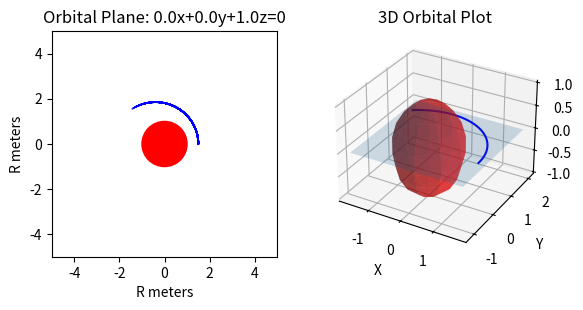

Here is the Python script that generated this plot:
import numpy as np
import matplotlib.pyplot as plt
import scipy.integrate as integrate
from scipy.spatial.transform import Rotation

###################### Initial Setup #######################
M = 6.42e23
G = 6.6743e-11
R = 3396.2e3 #Number in km

initPos = [1.5,0,0] #In terms of planetary Radius, in orthogonal directions x,y,z
initVel = [0,1,0] #ratio of orthogonal directions x,y,z
orbitalT = 5000 #Time to simulate
dt = 1 #Time step
type = "Verlet" #Approximation Type to use
percentageOfCircular = 1.1 #Ratio of initial velocity to velocity required for circular orbit
scenario = 0 #Which scenario is being considered. Only need to change for scenario 1


def updateAccelerationVector(pos):
    posUnit = (1/np.linalg.norm(pos))*pos
    accel = -(G*M)/(np.linalg.norm(pos)**2) * posUnit
    return accel

#Integral to compute
def integrand(x):
    return (1/np.sqrt(2*G*M))*np.sqrt((posMagnitude*R*x)/(posMagnitude*R-x))

#With help from https://stackoverflow.com/questions/6802577/rotation-of-3d-vector
    
def transformPoints(angle,position,axis, flipAxis = 1):
    transformedPoints = np.empty_like(position)
    if np.linalg.norm(axis) != 1:
        axis = axis/np.linalg.norm(axis)
    if angle != 0:
        rotationObject = Rotation.from_rotvec(flipAxis*angle*axis)
        for i,point in enumerate(position):
            transformedPoints[i] = rotationObject.apply(point)
    else:
        transformedPoints = position
    if abs(transformedPoints[-1][2]) > 1e-3:
        print("Flip")
        transformedPoints = transformPoints(angle, position, axis, -1*flipAxis)
    
    return transformedPoints

def transformFor2D(position, normalToPlane):
    lineOfIntersect = np.cross([0,0,1],normalToPlane)
    lineOfIntersect = 1/np.linalg.norm(lineOfIntersect)*lineOfIntersect

    angle = np.arccos(np.dot([0,0,1],normalToPlane))
    if angle > np.pi/2:
        angle = np.pi-angle
    return transformPoints(angle, position, lineOfIntersect)

def PlotTrajectory2D(ax,position, normalToPlane):
    transformedPoints = transformFor2D(position, normalToPlane)
    
    xCoord = np.empty(len(transformedPoints))
    yCoord = np.empty(len(transformedPoints))
    alphas = np.empty(len(transformedPoints))
    cmap = np.empty((len(transformedPoints),3))
    
    for i,point in enumerate(transformedPoints):
        xCoord[i] = point[0]/R
        yCoord[i] = point[1]/R
        #print(1-(i/len(transformedPoints)))
        alphas[i] = 1-(i/len(transformedPoints))

        if altitude[i]<=0:
            cmap[i] = [1,1,0]
        else:
            cmap[i] = [0,0,1]
    planet = plt.Circle((0,0), radius = 1, color = "red")
    ax.add_artist(planet)
    ax.scatter(xCoord, yCoord,s=0.05,  c=cmap, alpha=alphas, label="trajectory", marker="o")
    ax.set_xlim(-5,5)
    ax.set_ylim(-5,5)
    ax.set_aspect(1)
    ax.set_xlabel("R meters")
    ax.set_ylabel("R meters")
    ax.set_title("Orbital Plane: {:.1f}x+{:.1f}y+{:.1f}z=0".format(normalToPlane[0], normalToPlane[1], normalToPlane[2]))

def PlotTrajectory3D(ax,position):
    xCoord = np.empty(len(position))
    yCoord = np.empty(len(position))
    zCoord = np.empty(len(position))
    for i,point in enumerate(position):
            xCoord[i] = point[0]/R
            yCoord[i] = point[1]/R
            zCoord[i] = point[2]/R
    ax.plot(xCoord, yCoord, zCoord, color="blue")
    ax.set_xlabel("X")
    ax.set_ylabel("Y")
    ax.set_zlabel("Z")
    ax.set_title("3D Orbital Plot")

def plotSphere(ax):
    #Set up sphere
    phi,theta = np.mgrid[0.0:np.pi:10j, 0.0:2*np.pi:10j]
    x=np.sin(phi)*np.cos(theta)
    y=np.sin(phi)*np.sin(theta)
    z=np.cos(phi)
    ax.plot_surface(x,y,z,rstride=1,cstride=1, alpha = 0.5, color = "red")

def plotPlane(ax, normalToPlane):
    A = normalToPlane[0]
    B = normalToPlane[1]
    C = normalToPlane[2]
    D = 0

    x=np.linspace(ax.get_xlim()[0], ax.get_xlim()[1], 5)
    y=np.linspace(ax.get_ylim()[0], ax.get_ylim()[1], 5)

    X,Y = np.meshgrid(x,y)

    Z = 1/C * (D-A*X-B*Y)
    ax.plot_surface(X,Y,Z, alpha = 0.2)
    


#######################Start of program#############################################
posMagnitude = np.linalg.norm(initPos)
analyticT = integrate.quad(integrand, R, posMagnitude*R)[0]
vCircular = np.sqrt(G*M /(posMagnitude*R))
vEscape = np.sqrt(2*G*M/(posMagnitude*R))
if scenario == 1:
    velocityMagnitude = 0
else:
    velocityMagnitude=vCircular * percentageOfCircular

print(velocityMagnitude)

############ Set up Time #############
t_array = np.arange(0, orbitalT, dt)


############ Set Up iterators ############
approximateT = 0
position = np.zeros((len(t_array),3))
position[0] = np.array(initPos)*R
velocity = np.zeros((len(t_array),3))
velocity[0] = np.array(initVel)/np.linalg.norm(initVel)*velocityMagnitude
#Altitude in terms of planetary Radius
altitude = np.zeros(len(t_array))
normalToPlane = np.empty(3)

########### Perform Estimations ############
if(type == "Euler"):
    for i,t in enumerate(t_array):
        altitude[i] = np.linalg.norm(position[i])/R - 1
        if (i+1) < len(t_array): 
            accelerationVector = updateAccelerationVector(position[i])
            position[i+1] = position[i] + dt * velocity[i]
            velocity[i+1] = velocity[i] + dt * accelerationVector
        else:
            approximateT = t
            normalToPlane = np.cross(initPos,position[int(len(t_array)/2)])
            normalToPlane = 1/np.linalg.norm(normalToPlane) * normalToPlane
            break

        #Handle scenario 1 case
        if scenario == 1 and altitude[i] <= 0:
            approximateT = t
            break

elif(type == "Verlet"):
    for i,t in enumerate(t_array):
        altitude[i] = np.linalg.norm(position[i]/R) - 1
        if i==0:
            position[i+1] = position[i]+dt*velocity[i]
        elif (i+1) < len(t_array):
            accelerationVector = updateAccelerationVector(position[i])
            position[i+1] = 2*position[i]-position[i-1]+accelerationVector*(dt**2)
            velocity[i] = (1/(2*dt)) * (position[i+1]-position[i-1])
        else:
            approximateT = t
            normalToPlane = np.cross(initPos,position[int(len(t_array)/2)])
            normalToPlane = 1/np.linalg.norm(normalToPlane) * normalToPlane
            break

        #Handle scenario 1 case
        if scenario == 1 and altitude[i] <= 0:
            approximateT = t
            break
else:
    raise Exception("Please select either Euler or Verlet type")

################ Plot Graphs #######################
fig = plt.figure()

if scenario == 1:
    plt.plot(t_array, altitude, label = "Approximate Solution: t = {}".format(approximateT), color = "blue")
    plt.vlines(analyticT,ymin=0, ymax=posMagnitude-1, linestyles="dashed", label="Analytical Solution: t = {:.1f}".format(analyticT), color = "red")
    plt.grid()
    plt.legend()
    plt.title("{} Approximation of Straight Down Descent Altitude with dt = {}".format(type, dt))
else:
    ## 2D Plot ##
    ax = fig.add_subplot(1,2,1)
    PlotTrajectory2D(ax,position, normalToPlane)

    ## 3D Plot ##
    ax = fig.add_subplot(1,2,2,projection="3d")
    PlotTrajectory3D(ax,position)
    plotSphere(ax)
    plotPlane(ax, normalToPlane)

plt.show()



